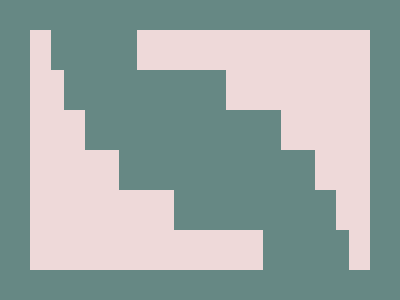

Recreate this image using only HTML and CSS.

<div class="bg-box"></div>
<div class="box box-short bs1"></div>
<div class="box box-short bs2"></div>
<div class="box box-long bl1"></div>
<div class="box box-long bl2"></div>
<div class="box box-long bl3"></div>
<div class="box box-long bl4"></div>
<style>
  * {
    background: #668884;
    position: fixed;
  }

  .box {
    height: 40px;
    width: 86px;
  }

  .box-long {
    width: 162px;
  }

  .bs1 {
    top: 30;
    left: 51;
  }

  .bs2 {
    bottom: 30;
    right: 51;
  }

  .bl1 {
    top: 70;
    left: 64;
  }

  .bl2 {
    width: 196;
    top: 110;
    left: 85;
  }

  .bl3 {
    top: 150;
    left: 119;
    width: 196;
  }

  .bl4 {
    top: 190;
    left: 174;
  }

  .bg-box {
    background: #eed9d9;
    height: 240px;
    width: 340px;
    top: 30;
    left: 30;
  }
</style>
